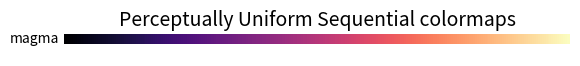

Reproduce this figure in Python.
# copied from: https://matplotlib.org/stable/users/explain/colors/colormaps.html

import matplotlib as mpl
import matplotlib.pyplot as plt
import numpy as np

gradient = np.linspace(0, 1, 256)
gradient = np.vstack((gradient, gradient))

def plot_color_gradients(category, cmap_list):
    # Create figure and adjust figure height to number of colormaps
    nrows = len(cmap_list)
    figh = 0.35 + 0.15 + (nrows + (nrows - 1) * 0.1) * 0.22
    fig, axs = plt.subplots(nrows=nrows + 1, figsize=(6.4, figh))
    fig.subplots_adjust(top=1 - 0.35 / figh, bottom=0.15 / figh,
                        left=0.2, right=0.99)
    axs[0].set_title(f'{category} colormaps', fontsize=14)

    for ax, name in zip(axs, cmap_list):
        ax.imshow(gradient, aspect='auto', cmap=mpl.colormaps[name])
        ax.text(-0.01, 0.5, name, va='center', ha='right', fontsize=10,
                transform=ax.transAxes)

    # Turn off *all* ticks & spines, not just the ones with colormaps.
    for ax in axs:
        ax.set_axis_off()

    plt.show()


plot_color_gradients('Perceptually Uniform Sequential', ['magma'])
